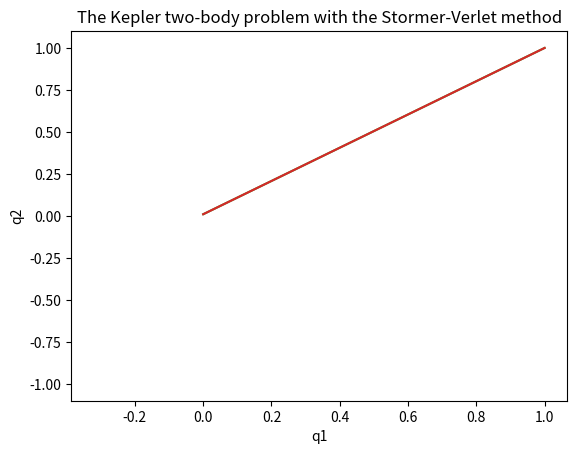

Here is the Python script that generated this plot:
import numpy as np
import matplotlib.pyplot as plt


def symEuler(p0, q0, dTdp, dVdq, dt):  # Burde sende de inn som np.array()
    q = q0 + dt * dTdp(p0)
    p = p0 - dt * dVdq(q)
    return p, q


def stVerlet(p0, q0, dTdp, dVdq, dt):
    p_12 = p0 - dt / 2 * dVdq(q0)
    q = q0 + dt * dTdp(p_12)
    p = p_12 - dt / 2 * dVdq(q)
    return p, q


def intMeth(p0, q0, dTdp, dVdq, it_max, func, step):
    '''
    Employs a specific integrator method to find the path of a particle
    with the specified hamiltonian given by dTdp and dVdq

    Inputs:
    1. p0: initial momentum of the particle
    2. q0: initial general position of the particle
    3. dTdp: kinetic part of the hamiltonian diffed wrt. momentum
    4. dVdq: potential part of the hamiltonian diffed wrt. position
    5. it_max: number of steps the method will perform
    6. func: integrator method to be used, Euler or Størmer-Verlet
    7. step: stepsize in time for the integrator method

    Outputs:
    1. ps: momentum as a function of time
    2. qs: position as a function of time
    '''
    ps = []
    qs = []
    ps.append(p0)
    qs.append(q0)
    p, q = p0, q0

    lp, lq = np.shape(p0)[0], np.shape(q0)[0]

    diff = 100
    it = 0
    for it in range(it_max):
        p, q = func(p, q, dTdp, dVdq, step)
        ps.append(p)
        qs.append(q)
        diff = (np.linalg.norm(ps[-2] - ps[-1])
                + np.linalg.norm(qs[-2] - qs[-1])) / 2

    return (np.reshape(np.array(ps).T, (lp, it_max + 1)),
            np.reshape(np.array(qs).T, (lq, it_max + 1)))


def nonlinPend():
    def dTdp(p):
        return p

    def dVdq(q):
        m = 1
        g = 9.81
        l = 1
        return m * g * l * np.sin(q)

    return dTdp, dVdq


def keplerTwoBody():

    def dTdp(p):
        return p

    def dVdq(q):
        gradVec = [q[0] / (q[0]**2 + q[1]**2)**(3 / 2),
                   q[1] / (q[0]**2 + q[1]**2)**(3 / 2)]
        # Manually constructs the gradient vector
        return np.array(gradVec)
    return dTdp, dVdq


if __name__ == "__main__":
    p0 = np.reshape(np.array([0, 1]), (2, 1))
    q0 = np.reshape(np.array([1, 0]), (2, 1))

    pen_dTdp, pen_dVdq = nonlinPend()
    euler_pen_p, euler_pen_q = intMeth(
        p0[1], q0[1], pen_dTdp, pen_dVdq, 1000, symEuler, 0.01)
    verlet_pen_p, verlet_pen_q = intMeth(
        p0[1], q0[1], pen_dTdp, pen_dVdq, 1000, stVerlet, 0.01)

    kep_dTdp, kep_dVdq = keplerTwoBody()
    euler_kep_p, euler_kep_q = intMeth(
        p0, q0, kep_dTdp, kep_dVdq, 10000, symEuler, 0.01)
    verlet_kep_p, verlet_kep_q = intMeth(
        p0, q0, kep_dTdp, kep_dVdq, 10000, stVerlet, 0.01)

    plt.plot(euler_pen_q, euler_pen_p)
    plt.xlabel("q")
    plt.ylabel("p")
    plt.title("Plot of the nonlinear pendulum problem with the symplectic \
               Euler method")

    plt.show()

    plt.plot(verlet_pen_q, verlet_pen_p)
    plt.xlabel("q")
    plt.ylabel("p")
    plt.title("Phase plot of the nonlinear pendulum problem with the \
               Stormer-Verlet method")

    plt.show()

    plt.plot(euler_kep_q[:, 0], euler_kep_q[:, 1])
    plt.xlabel("q1")
    plt.ylabel("q2")
    plt.title("The Kepler two-body problem with the symplectic Euler method")

    plt.show()

    plt.plot(verlet_kep_q[:, 0], verlet_kep_q[:, 1])
    plt.xlabel("q1")
    plt.ylabel("q2")
    plt.title("The Kepler two-body problem with the Stormer-Verlet method")

    plt.show()
